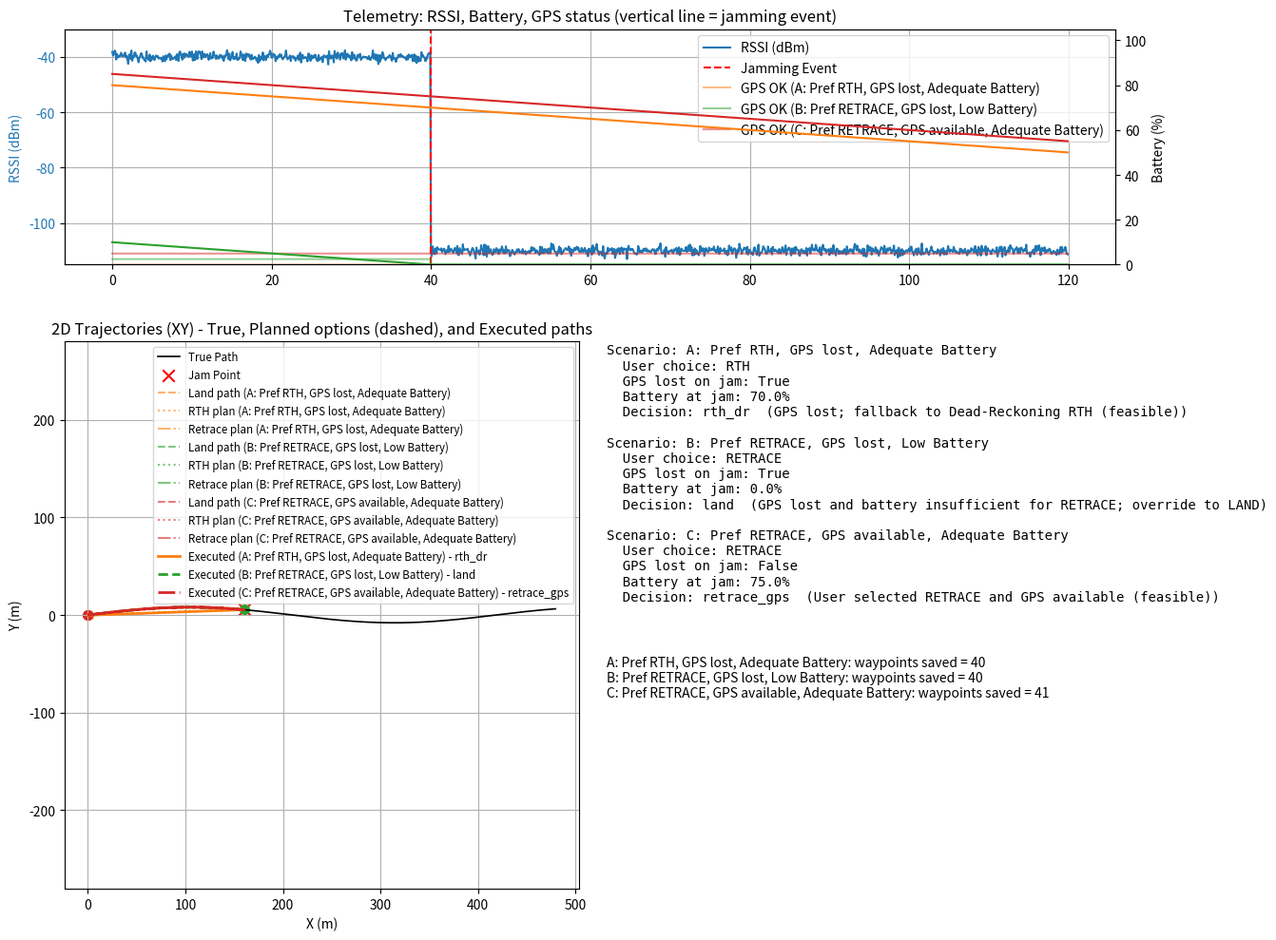

This chart was generated by the following Python code:
"""
UAV Smart Failsafe Simulation
- Simulates RSSI, GPS availability, battery and a straight/curved flight path
- Implements decision logic at RF jamming event to choose between user-preferred
  failsafe actions (LAND, RTH, RETRACE) and fallbacks based on GPS availability
  and battery sufficiency.
- Runs three scenarios to illustrate decision-making and fallbacks, and plots
  telemetry + spatial trajectories showing all option paths and executed paths.

Usage: run this script (Python 3.7+) with numpy and matplotlib installed.
"""

import numpy as np
import matplotlib.pyplot as plt

# ---------------------------
# Simulation configuration
# ---------------------------
SIM_SECONDS = 120.0
HZ = 10.0
DT = 1.0 / HZ
N = int(SIM_SECONDS * HZ)
TIME = np.arange(N) * DT

# Flight path
CRUISE_SPEED = 4.0  # m/s
CURVE_AMPLITUDE = 8.0
CURVE_FREQ = 0.06
START_ALT = 12.0  # meters

# RSSI / Jam
RSSI_STRONG = -40.0
RSSI_NOISE_STD = 1.0
RSSI_SENSITIVITY = -105.0
JAM_TIME = 40.0  # seconds
JAM_INDEX = int(JAM_TIME / DT)

# IMU noise parameters (used for optional DR noise)
ACC_DRIFT_STD_PER_SEC = 0.02  # m/s per sqrt(sec) drift
ANG_DRIFT_STD_PER_SEC = 0.002  # rad per sqrt(sec)

# Battery model (percent)
BATTERY_DRAIN_PER_SEC = 0.25  # percent battery consumed per second while flying
BATTERY_DESCEND_PER_SEC = 0.08  # percent per second while descending slowly
BATTERY_SAFETY_MARGIN = 3.0  # reserve percent required

# Failsafe motion parameters
FS_CRUISE_SPEED = 3.0  # m/s horizontal during failsafe
DESCEND_RATE = 0.6  # m/s

# Waypoint saving
WAYPOINT_INTERVAL_SEC = 1.0
WAYPOINT_INTERVAL_STEPS = int(WAYPOINT_INTERVAL_SEC / DT)

np.random.seed(0)

# ---------------------------
# Utility functions
# ---------------------------

def generate_true_trajectory(time):
    """Generate a smooth 2D trajectory with altitude."""
    x = CRUISE_SPEED * time
    y = CURVE_AMPLITUDE * np.sin(CURVE_FREQ * time)
    z = np.full_like(x, START_ALT)
    pos = np.vstack((x, y, z)).T
    return pos


def generate_rssi(time, jam_idx):
    rssi = RSSI_STRONG + np.random.randn(len(time)) * RSSI_NOISE_STD
    # apply jam dropout (RSSI drops) from jam_idx onward
    rssi[jam_idx:] = RSSI_SENSITIVITY - 5.0 + np.random.randn(len(time) - jam_idx) * 1.0
    return rssi


def generate_battery_baseline(time, start_percent=100.0, end_percent=20.0):
    # Linear baseline declining (not used for scenario-specific initial battery)
    return np.linspace(start_percent, end_percent, len(time))

# ---------------------------
# Decision logic
# ---------------------------

class FailsafeDecision:
    """Encapsulate decision computations: battery feasibility estimates and chosen action."""

    def __init__(self, fs_speed=FS_CRUISE_SPEED, descend_rate=DESCEND_RATE,
                 battery_drain_flying=BATTERY_DRAIN_PER_SEC,
                 battery_drain_descend=BATTERY_DESCEND_PER_SEC,
                 safety_margin=BATTERY_SAFETY_MARGIN):
        self.fs_speed = fs_speed
        self.descend_rate = descend_rate
        self.battery_drain_flying = battery_drain_flying
        self.battery_drain_descend = battery_drain_descend
        self.safety_margin = safety_margin

    def estimate_time_and_battery_for_rth(self, start_pos, home_pos, current_alt, battery_remain):
        """Estimate time and battery required to RTH and land from start_pos.
        Returns (time_s, battery_needed_percent)
        """
        horiz_dist = np.linalg.norm((home_pos - start_pos)[:2])
        t_horizontal = horiz_dist / self.fs_speed
        t_descend = max(0.0, current_alt / self.descend_rate)
        t_total = t_horizontal + t_descend
        # battery consumption approx as seconds * rate
        battery_needed = t_horizontal * self.battery_drain_flying + t_descend * self.battery_drain_descend
        return t_total, battery_needed

    def estimate_time_and_battery_for_retrace(self, waypoints, start_idx, current_alt):
        """Estimate time and battery for retracing waypoints from start_idx (index into waypoints list)
        Assumes waypoints are in world coordinates, retrace travels sequentially from start_idx to end.
        Returns (time_s, battery_needed_percent, path_length)
        """
        if start_idx >= len(waypoints) - 1:
            return 0.0, 0.0, 0.0
        # compute path length along remaining waypoints
        total_len = 0.0
        for i in range(start_idx, len(waypoints) - 1):
            p0 = waypoints[i][:2]
            p1 = waypoints[i + 1][:2]
            total_len += np.linalg.norm(p1 - p0)
        # time to traverse
        t_horizontal = total_len / self.fs_speed
        t_descend = max(0.0, current_alt / self.descend_rate)
        t_total = t_horizontal + t_descend
        battery_needed = t_horizontal * self.battery_drain_flying + t_descend * self.battery_drain_descend
        return t_total, battery_needed, total_len

    def choose_action(self, user_choice, gps_available, battery_remain, start_pos, home_pos, waypoints, wp_index):
        """Decide best feasible action and return chosen action plus metadata.
        Allowed actions: 'land', 'rth_gps', 'rth_dr', 'retrace_gps', 'retrace_dr'
        The user_choice is one of 'land', 'rth', 'retrace'
        """
        result = {
            'chosen': None,
            'reason': '',
            'plan': None
        }

        # Evaluate options
        # 1) LAND is always feasible (quick descend). Estimate battery
        t_land = start_pos[2] / self.descend_rate
        b_land = t_land * self.battery_drain_descend

        # 2) RTH via GPS if gps_available, else via dead-reckoning
        t_rth, b_rth = self.estimate_time_and_battery_for_rth(start_pos, home_pos, start_pos[2], battery_remain)

        # 3) Retrace
        t_retrace, b_retrace, path_len = self.estimate_time_and_battery_for_retrace(waypoints, wp_index, start_pos[2])

        # Helper check function
        def feasible(b_needed, battery_remain):
            return (battery_remain - b_needed) >= self.safety_margin

        # Decision flow
        if user_choice == 'land':
            # user wants land; accept unless some other reason
            if feasible(b_land, battery_remain):
                result['chosen'] = 'land'
                result['reason'] = 'User selected LAND (feasible)'
            else:
                # if even land not feasible (extremely low battery), choose immediate land anyway
                result['chosen'] = 'land'
                result['reason'] = 'Battery critical; forced LAND'
            result['plan'] = {'est_time_s': t_land, 'est_battery_pct': b_land}
            return result

        if user_choice == 'rth':
            # prefer GPS RTH if available
            if gps_available:
                if feasible(b_rth, battery_remain):
                    result['chosen'] = 'rth_gps'
                    result['reason'] = 'User selected RTH and GPS available (feasible)'
                else:
                    # battery insufficient for GPS RTH -> land
                    result['chosen'] = 'land'
                    result['reason'] = 'Battery insufficient for RTH; override to LAND'
                result['plan'] = {'est_time_s': t_rth, 'est_battery_pct': b_rth}
                return result
            else:
                # GPS not available -> fallback to DR RTH: still possible but less accurate
                if feasible(b_rth, battery_remain):
                    result['chosen'] = 'rth_dr'
                    result['reason'] = 'GPS lost; fallback to Dead-Reckoning RTH (feasible)'
                else:
                    result['chosen'] = 'land'
                    result['reason'] = 'GPS lost and battery insufficient for DR RTH; override to LAND'
                result['plan'] = {'est_time_s': t_rth, 'est_battery_pct': b_rth}
                return result

        if user_choice == 'retrace':
            # If enough battery for retrace using GPS, do it. If gps lost, retrace via DR if possible.
            if gps_available:
                if feasible(b_retrace, battery_remain):
                    result['chosen'] = 'retrace_gps'
                    result['reason'] = 'User selected RETRACE and GPS available (feasible)'
                else:
                    result['chosen'] = 'land'
                    result['reason'] = 'Battery insufficient for RETRACE; override to LAND'
                result['plan'] = {'est_time_s': t_retrace, 'est_battery_pct': b_retrace, 'path_len': path_len}
                return result
            else:
                # gps lost -> retrace via DR
                if feasible(b_retrace, battery_remain):
                    result['chosen'] = 'retrace_dr'
                    result['reason'] = 'GPS lost; attempt Dead-Reckoning RETRACE (feasible)'
                else:
                    result['chosen'] = 'land'
                    result['reason'] = 'GPS lost and battery insufficient for RETRACE; override to LAND'
                result['plan'] = {'est_time_s': t_retrace, 'est_battery_pct': b_retrace, 'path_len': path_len}
                return result

        # fallback default
        result['chosen'] = 'land'
        result['reason'] = 'Default fallback'
        result['plan'] = {'est_time_s': t_land, 'est_battery_pct': b_land}
        return result

# ---------------------------
# Execution simulation
# ---------------------------

def execute_action_from_index(action, start_idx, start_pos, true_traj, waypoints, gps_available_at_execution,
                              desc_rate=DESCEND_RATE, fs_speed=FS_CRUISE_SPEED):
    """Simulate execution starting at time index start_idx.
    Returns executed_positions shaped (N - start_idx, 3) showing the path from start_idx to end.
    Also returns intended option paths for plotting (land path, rth path, retrace path).
    """
    executed = []
    Nrem = len(true_traj) - start_idx
    pos = start_pos.copy()
    executed.append(pos.copy())

    # For planning visuals: compute option paths (from exact last-known start_pos)
    home = np.array([0.0, 0.0, 0.0])
    # Land path: vertical descent only
    land_path = []
    tmppos = pos.copy()
    while tmppos[2] > 0 and len(land_path) < 10000:
        tmppos = tmppos.copy()
        tmppos[2] = max(0.0, tmppos[2] - desc_rate * DT)
        land_path.append(tmppos.copy())

    # RTH straight-line path (ideal) from start_pos to home (horizontal) then descend
    rth_path = []
    # sample along straight line
    horiz_vec = home - pos
    horiz_vec_z0 = np.array([horiz_vec[0], horiz_vec[1], 0.0])
    horiz_dist = np.linalg.norm(horiz_vec_z0[:2])
    steps_horiz = int(np.ceil(horiz_dist / (fs_speed * DT))) if horiz_dist > 1e-6 else 0
    for s in range(steps_horiz):
        frac = (s + 1) / max(1, steps_horiz)
        p = pos + np.hstack((horiz_vec_z0[:2] * frac, 0.0))
        rth_path.append(p.copy())
    # then descend at pos = home
    descpos = home.copy()
    while descpos[2] > 0 and len(rth_path) < 20000:
        descpos = descpos.copy()
        descpos[2] = max(0.0, descpos[2] - desc_rate * DT)
        rth_path.append(descpos.copy())

    # Retrace path: follow reversed waypoints then land
    retrace_path = []
    if len(waypoints) > 0:
        retrace_waypoints = list(reversed(waypoints))
        # find nearest waypoint index to start_pos in retrace list
        # we'll simulate following from first retrace wp
        current = pos.copy()
        for wp in retrace_waypoints:
            wp2 = wp.copy()
            # travel towards wp in small steps
            while np.linalg.norm((wp2 - current)[:2]) > fs_speed * DT * 1.05:
                dir2 = (wp2 - current)[:2]
                dir2 = dir2 / (np.linalg.norm(dir2) + 1e-9)
                current[0] += dir2[0] * fs_speed * DT
                current[1] += dir2[1] * fs_speed * DT
                current[2] = max(current[2], wp2[2])  # maintain altitude until waypoint
                retrace_path.append(current.copy())
            # snap to waypoint
            current = wp2.copy()
            retrace_path.append(current.copy())
        # then descend
        while current[2] > 0:
            current = current.copy()
            current[2] = max(0.0, current[2] - desc_rate * DT)
            retrace_path.append(current.copy())

    # Now simulate the executed trajectory according to chosen action
    if action == 'land':
        # hold XY and descend
        for step in range(Nrem - 1):
            pos[2] = max(0.0, pos[2] - desc_rate * DT)
            executed.append(pos.copy())
            if pos[2] <= 0.0:
                # landed, hold
                for _ in range(step + 1, Nrem - 1):
                    executed.append(pos.copy())
                break

    elif action in ('rth_gps', 'rth_dr'):
        # Move horizontally towards home then descend
        home = np.array([0.0, 0.0, 0.0])
        for step in range(Nrem - 1):
            vec = home - pos
            dist = np.linalg.norm(vec[:2])
            if dist > 0.5:
                dir2 = vec[:2] / (dist + 1e-9)
                pos[0] += dir2[0] * fs_speed * DT
                pos[1] += dir2[1] * fs_speed * DT
                # maintain altitude until near home
            else:
                # start descent
                pos[2] = max(0.0, pos[2] - desc_rate * DT)
            executed.append(pos.copy())
            if pos[2] <= 0.0 and dist <= 0.5:
                # landed at home
                for _ in range(step + 1, Nrem - 1):
                    executed.append(pos.copy())
                break
        # add drift if action is rth_dr (dead-reckoning) to simulate estimation error
        if action == 'rth_dr':
            executed = np.array(executed)
            # add gradual lateral drift noise growing with sqrt(time)
            tvec = np.arange(len(executed)) * DT
            drift_x = np.cumsum(np.random.randn(len(executed)) * ACC_DRIFT_STD_PER_SEC * np.sqrt(DT))
            drift_y = np.cumsum(np.random.randn(len(executed)) * ACC_DRIFT_STD_PER_SEC * np.sqrt(DT))
            executed[:, 0] += drift_x
            executed[:, 1] += drift_y
            executed = list(executed)

    elif action in ('retrace_gps', 'retrace_dr'):
        # Follow retrace_path until exhausted then land
        if len(retrace_path) == 0:
            # nothing to retrace -> land
            for step in range(Nrem - 1):
                pos[2] = max(0.0, pos[2] - desc_rate * DT)
                executed.append(pos.copy())
                if pos[2] <= 0.0:
                    for _ in range(step + 1, Nrem - 1):
                        executed.append(pos.copy())
                    break
        else:
            # step through retrace_path
            idx = 0
            for step in range(Nrem - 1):
                if idx < len(retrace_path):
                    pos = retrace_path[idx].copy()
                    idx += 1
                else:
                    # landed or hold
                    pos[2] = max(0.0, pos[2] - desc_rate * DT)
                executed.append(pos.copy())
            # add drift to simulate DR error when gps not available
            if action == 'retrace_dr':
                executed = np.array(executed)
                drift_x = np.cumsum(np.random.randn(len(executed)) * ACC_DRIFT_STD_PER_SEC * np.sqrt(DT))
                drift_y = np.cumsum(np.random.randn(len(executed)) * ACC_DRIFT_STD_PER_SEC * np.sqrt(DT))
                executed[:, 0] += drift_x
                executed[:, 1] += drift_y
                executed = list(executed)

    else:
        # unknown action -> hold
        for _ in range(Nrem - 1):
            executed.append(pos.copy())

    executed = np.array(executed)
    return executed, np.array(land_path), np.array(rth_path), np.array(retrace_path)

# ---------------------------
# Scenario runner
# ---------------------------

def run_scenarios():
    # Common true trajectory
    true_traj = generate_true_trajectory(TIME)
    rssi = generate_rssi(TIME, JAM_INDEX)

    scenarios = []

    # Scenario A: Adequate Battery, GPS Lost at jam, user prefers RTH -> fallback to DR RTH
    scenarios.append({
        'name': 'A: Pref RTH, GPS lost, Adequate Battery',
        'user_choice': 'rth',
        'initial_battery': 80.0,
        'gps_lost_on_jam': True
    })

    # Scenario B: Low Battery, GPS Lost at jam, user prefers RETRACE -> override to LAND
    scenarios.append({
        'name': 'B: Pref RETRACE, GPS lost, Low Battery',
        'user_choice': 'retrace',
        'initial_battery': 10.0,
        'gps_lost_on_jam': True
    })

    # Scenario C: Adequate Battery, GPS REMAINS available (jam affects comm only), user prefers RETRACE -> succeed
    scenarios.append({
        'name': 'C: Pref RETRACE, GPS available, Adequate Battery',
        'user_choice': 'retrace',
        'initial_battery': 85.0,
        'gps_lost_on_jam': False
    })

    results = []
    decider = FailsafeDecision()

    for scen in scenarios:
        gps_ok = np.ones_like(rssi, dtype=bool)
        if scen['gps_lost_on_jam']:
            gps_ok[JAM_INDEX:] = False
        else:
            gps_ok[:] = True

        # Battery trace for this scenario starting at initial_battery and decaying by drain per second
        battery = np.clip(scen['initial_battery'] - BATTERY_DRAIN_PER_SEC * TIME, 0.0, 100.0)

        # Save waypoints while GPS available up to jam (simulate perfect GPS waypoints)
        waypoints = []
        for k in range(0, JAM_INDEX + 1):
            if k % WAYPOINT_INTERVAL_STEPS == 0 and gps_ok[k]:
                waypoints.append(true_traj[k].copy())

        # At jam time, decide
        start_pos = true_traj[JAM_INDEX].copy()
        battery_at_jam = battery[JAM_INDEX]
        gps_available_at_jam = gps_ok[JAM_INDEX]

        decision = decider.choose_action(user_choice=scen['user_choice'],
                                         gps_available=gps_available_at_jam,
                                         battery_remain=battery_at_jam,
                                         start_pos=start_pos,
                                         home_pos=np.array([0.0, 0.0, 0.0]),
                                         waypoints=np.array(waypoints),
                                         wp_index=0)

        chosen = decision['chosen']

        # Execute chosen action from jam index onward
        executed, land_path, rth_path, retrace_path = execute_action_from_index(chosen, JAM_INDEX, start_pos,
                                                                                 true_traj, waypoints,
                                                                                 gps_available_at_jam)

        # Build full trajectory (true before jam, executed after)
        full_exec = np.vstack((true_traj[:JAM_INDEX], executed))

        results.append({
            'scenario': scen,
            'rssi': rssi,
            'battery': battery,
            'gps_ok': gps_ok,
            'waypoints': np.array(waypoints),
            'decision': decision,
            'chosen_action': chosen,
            'executed_traj': full_exec,
            'land_path': land_path,
            'rth_path': rth_path,
            'retrace_path': retrace_path,
            'true_traj': true_traj
        })

    return results

# ---------------------------
# Plotting
# ---------------------------

def plot_all(results):
    fig = plt.figure(figsize=(14, 10))

    # Top: telemetry (RSSI, battery for each scenario, GPS status per scenario)
    ax1 = plt.subplot2grid((3, 2), (0, 0), colspan=2)
    t = TIME
    # Plot RSSI
    ax1.plot(t, results[0]['rssi'], color='C0', label='RSSI (dBm)')
    ax1.axvline(JAM_TIME, color='red', linestyle='--', label='Jamming Event')
    ax1.set_ylabel('RSSI (dBm)', color='C0')
    ax1.tick_params(axis='y', labelcolor='C0')
    ax1.grid(True)

    # Plot battery traces for each scenario on right axis
    ax1b = ax1.twinx()
    colors = ['C1', 'C2', 'C3']
    for i, res in enumerate(results):
        ax1b.plot(t, res['battery'], color=colors[i], label=f"Battery ({res['scenario']['name']})")
    ax1b.set_ylabel('Battery (%)')
    ax1b.set_ylim(0, 105)

    # Plot GPS availability as step markers per scenario (offset vertically)
    ybase = -115
    for i, res in enumerate(results):
        gps_bool = res['gps_ok']
        yvals = np.where(gps_bool, ybase + i * 2, ybase - 2 + i * 2)
        ax1.plot(t, yvals, drawstyle='steps-post', color=colors[i], alpha=0.5,
                 label=f"GPS OK ({res['scenario']['name']})")
    ax1.set_ylim(RSSI_SENSITIVITY - 10, RSSI_STRONG + 10)
    ax1.legend(loc='upper right')
    ax1.set_title('Telemetry: RSSI, Battery, GPS status (vertical line = jamming event)')

    # Bottom-left: trajectories map
    ax2 = plt.subplot2grid((3, 2), (1, 0), rowspan=2)
    # Plot true path
    true = results[0]['true_traj']
    ax2.plot(true[:, 0], true[:, 1], color='k', linewidth=1.2, label='True Path')
    # Mark jam point
    jam_xy = true[JAM_INDEX, :2]
    ax2.scatter(jam_xy[0], jam_xy[1], color='red', marker='x', s=80, label='Jam Point')

    # Plot planned option paths (from first scenario start_pos)
    # Use first scenario's computed option paths as representative visuals
    for i, res in enumerate(results):
        # plot available option plans (dashed)
        if res['land_path'].size > 0:
            ax2.plot(res['land_path'][:, 0], res['land_path'][:, 1], '--', color=colors[i], alpha=0.6,
                     label=f"Land path ({res['scenario']['name']})")
        if res['rth_path'].size > 0:
            ax2.plot(res['rth_path'][:, 0], res['rth_path'][:, 1], ':', color=colors[i], alpha=0.6,
                     label=f"RTH plan ({res['scenario']['name']})")
        if res['retrace_path'].size > 0:
            ax2.plot(res['retrace_path'][:, 0], res['retrace_path'][:, 1], '-.', color=colors[i], alpha=0.6,
                     label=f"Retrace plan ({res['scenario']['name']})")

    # Plot executed trajectories for each scenario
    linestyles = ['-', '--', '-.']
    for i, res in enumerate(results):
        exec_traj = res['executed_traj']
        ax2.plot(exec_traj[:, 0], exec_traj[:, 1], linestyle=linestyles[i], color=colors[i], linewidth=2.0,
                 label=f"Executed ({res['scenario']['name']}) - {res['chosen_action']}")
        # mark landing point (last point)
        lp = exec_traj[-1]
        ax2.scatter(lp[0], lp[1], color=colors[i], marker='o', s=50)

    ax2.set_title('2D Trajectories (XY) - True, Planned options (dashed), and Executed paths')
    ax2.set_xlabel('X (m)')
    ax2.set_ylabel('Y (m)')
    ax2.legend(fontsize='small')
    ax2.axis('equal')
    ax2.grid(True)

    # Right top: summary table of decisions
    ax3 = plt.subplot2grid((3, 2), (1, 1))
    ax3.axis('off')
    lines = []
    for res in results:
        s = res['scenario']
        dec = res['decision']
        lines.append(f"Scenario: {s['name']}")
        lines.append(f"  User choice: {s['user_choice'].upper()}")
        lines.append(f"  GPS lost on jam: {s['gps_lost_on_jam']}")
        lines.append(f"  Battery at jam: {res['battery'][JAM_INDEX]:.1f}%")
        lines.append(f"  Decision: {dec['chosen']}  ({dec['reason']})")
        lines.append("")
    ax3.text(0.01, 0.99, '\n'.join(lines), va='top', fontsize=10, family='monospace')

    # Right bottom: show waypoints count and example waypoints
    ax4 = plt.subplot2grid((3, 2), (2, 1))
    ax4.axis('off')
    lines2 = []
    for res in results:
        lines2.append(f"{res['scenario']['name']}: waypoints saved = {len(res['waypoints'])}")
    ax4.text(0.01, 0.99, '\n'.join(lines2), va='top', fontsize=10)

    plt.tight_layout()
    plt.show()

# ---------------------------
# Main
# ---------------------------
if __name__ == '__main__':
    results = run_scenarios()
    plot_all(results)
